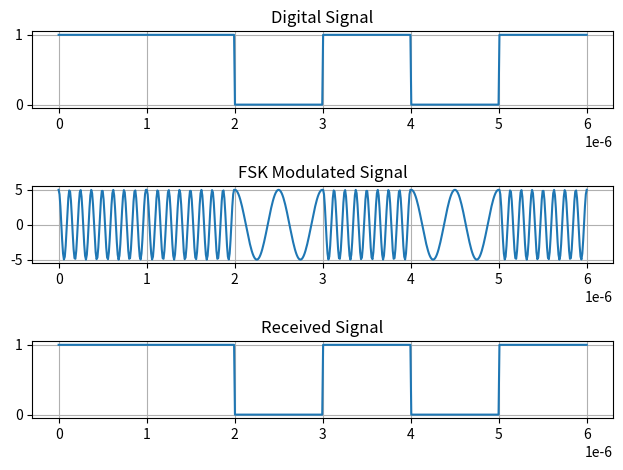

Generate this figure with matplotlib:
# Frequency Shift Keying (FSK) Modulation and Demodulation

import numpy as np
import matplotlib.pyplot as plt

x = np.array([1,1,0,1,0,1])
bp = 1e-6

print("Binary Information at Transmitter:", x)

bit = np.repeat(x, 100)
t1 = np.linspace(0, bp*len(x), len(bit))

plt.subplot(3,1,1)
plt.plot(t1, bit)
plt.title("Digital Signal")
plt.grid()

# FSK Modulation
A = 5
br = 1/bp
f1 = br*8
f2 = br*2

t2 = np.linspace(0, bp, 100)
m = []

for i in x:
    if i == 1:
        y = A*np.cos(2*np.pi*f1*t2)
    else:
        y = A*np.cos(2*np.pi*f2*t2)
    m.extend(y)

m = np.array(m)
t3 = np.linspace(0, bp*len(x), len(m))

plt.subplot(3,1,2)
plt.plot(t3, m)
plt.title("FSK Modulated Signal")
plt.grid()

# Demodulation
mn = []
for i in range(len(x)):
    segment = m[i*100:(i+1)*100]
    y1 = np.cos(2*np.pi*f1*t2)
    y2 = np.cos(2*np.pi*f2*t2)

    z1 = np.trapezoid(segment*y1, t2)
    z2 = np.trapezoid(segment*y2, t2)

    if (2*z1/bp) > (A/2):
        mn.append(1)
    else:
        mn.append(0)

print("Binary Information at Receiver:", mn)

bit_rec = np.repeat(mn, 100)
t4 = np.linspace(0, bp*len(mn), len(bit_rec))

plt.subplot(3,1,3)
plt.plot(t4, bit_rec)
plt.title("Received Signal")
plt.grid()

plt.tight_layout()
plt.show()
